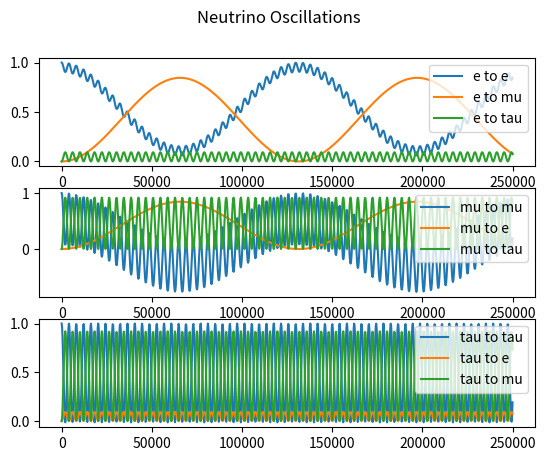

This chart was generated by the following Python code:
import numpy as np
import matplotlib.pyplot as plt


'''
To Do           - tau interactions
                - clean up constant variables into dicts or lists
'''


'''
Variables and Constants
'''
# # Constants
# Mass difference squared between two flavour states
delta_m_sq = {'eu': 7.53e-5, 'tu': 2.44e-3, 'te': 2.44e-3, 'ue': 7.53e-5, 'ut': 2.44e-3, 'et': 2.44e-3}     # eV**2
delta_m_e_mu_sq = 7.53e-5      # eV**2
delta_m_tau_mu_sq = 2.44e-3    # eV**2  # can be +ve or -ve
delta_m_tau_e_sq = 2.44e-3     # eV**2  # can be +ve or -ve
delta_m_mu_e_sq = delta_m_e_mu_sq      # eV**2
delta_m_mu_tau_sq = delta_m_tau_mu_sq    # can be +ve or -ve
delta_m_e_tau_sq = delta_m_tau_e_sq     # eV**2

# Angle between flavour states
sin_q_theta = {'eu': 0.846, 'tu': 0.92, 'te': 0.093, 'ue': 0.846, 'ut': 0.92, 'et': 0.093}
sin_sq_theta_e_tau = 0.093
sin_sq_theta_e_mu = 0.846
sin_sq_theta_mu_tau = 0.92      # actually > 0.92 but it varies on atmospheric values
sin_sq_theta_mu_e = sin_sq_theta_e_mu
sin_sq_theta_tau_e = sin_sq_theta_e_tau
sin_sq_theta_tau_mu = sin_sq_theta_mu_tau

G_f = 1.1663787e-5         # GeV-2
sin_sq_theta_w = 0.22290        # Weinberg angle
m_e = 0.511 * 1e-3     # GeV c-2
m_u = 105 * 1e-3       # GeV c-2
sigma_naught = 1.72e-45         # m**2 / GeV

# # Variables
m_out = 10       # reactant mass out (electrons, muons etc)
m_in = 1000        # reactant mass in (electrons, muons etc)
E_v = 100     # Neutrino energy
L = 10       # distance oscillating (for oscillation)
E = E_v     # Neutrino beam energy
d = 10       # distance travelled (for decoherence)



'''
Oscillation Probabilities   -   p_oscill = (np.sin(2 * theta))**2 * (np.sin((delta_m_sq * L) / (4 * E)))**2
'''
class Oscillations:
    def __init__(self, distance):
        self.prob_list = {
            'eu': [], 'et': [], 
            'ue': [], 'ut': [], 
            'te': [], 'tu': [], 
            'ee': [], 'uu': [],     # do these last as theyre calculated based on the previously calculated
            'tt': [],
        }

        self.prob_reduced = {
            'e': [],
            'u': [],
            't': []
        }

        self.prob_neut = []

        self.max_points = 1000      # Number of points
        E = 4      # GeV
        self.L = distance    # Km
        self.x_range = np.linspace(0, self.L / E, self.max_points)
        theta_range = np.linspace(0, 2 * np.pi, self.max_points)
    
    def calculate(self):
        for x in self.x_range:
            # print(f"Calculated Probability of {self.max_points}")
            for change in self.prob_list.keys():
                if change not in ['ee', 'uu', 'tt']:
                    self.prob_list[change].append(Oscillations.prob(self, flavours=change, x=x))
            self.prob_list['ee'].append(1 - (self.prob_list['eu'][-1] + self.prob_list['et'][-1]))
            self.prob_list['uu'].append(1 - (self.prob_list['ue'][-1] + self.prob_list['ut'][-1]))
            self.prob_list['tt'].append(1 - (self.prob_list['te'][-1] + self.prob_list['tu'][-1]))

        self.prob_reduced['e'] = [self.prob_list['ee'], self.prob_list['eu'], self.prob_list['et']]
        self.prob_reduced['u'] = [self.prob_list['uu'], self.prob_list['ue'], self.prob_list['ut']]
        self.prob_reduced['t'] = [self.prob_list['tt'], self.prob_list['te'], self.prob_list['tu']]
        Oscillations.plot(self)

    def plot(self):
        fig, axs = plt.subplots(3)
        fig.suptitle('Neutrino Oscillations')
        n = 0
        for initial in self.prob_reduced.values():
            if n == 0:
                for p in initial:
                    axs[n].plot(self.x_range, p)
                    axs[n].legend(['e to e', 'e to mu', 'e to tau'], loc=1)
            if n == 1:
                for p in initial:
                    axs[n].plot(self.x_range, p)
                    axs[n].legend(['mu to mu', 'mu to e', 'mu to tau'], loc=1)
            if n == 2:
                for p in initial:
                    axs[n].plot(self.x_range, p)
                    axs[n].legend(['tau to tau', 'tau to e', 'tau to mu'], loc=1)
            n += 1


            # if n == 1:
            #     for p in probs:
            #         axs[n].plot(self.x_range, p)
            #         axs[n].legend(['mu to mu', 'mu to e', 'mu to tau'], loc=1)
            # if n == 2:
            #     for p in probs:
            #         axs[n].plot(self.x_range, p)
            #         axs[n].legend(['tau to tau', 'tau to e', 'tau to mu'], loc=1)

        # for initial_flavours, probs in self.prob_reduced.items():
        #     axs[n].plot(self.x_range, probs[0], '-')
        #     axs[n].plot(self.x_range, probs[1], '-')
        #     axs[n].plot(self.x_range, probs[2], '-')
        # plt.legend(self.prob_reduced.keys())
        # plt.legend(self.prob_neut.keys())
        plt.show()

    def prob(self, flavours, x):
        if flavours == 'eu':
            prob = sin_sq_theta_e_mu * np.square(np.sin(1.27 * delta_m_e_mu_sq * x / 4))
        elif flavours == 'et':
            prob = sin_sq_theta_e_tau * np.square(np.sin(1.27 * delta_m_e_tau_sq * x / 4))
        elif flavours == 'ue':
            prob = sin_sq_theta_e_mu * np.square(np.sin(1.27 * delta_m_mu_e_sq * x / 4))
        elif flavours == 'ut':
            prob = sin_sq_theta_mu_tau * np.square(np.sin(1.27 * delta_m_mu_tau_sq * x / 4))
        elif flavours == 'te':
            prob = sin_sq_theta_tau_e * np.square(np.sin(1.27 * delta_m_tau_e_sq * x / 4))
        elif flavours == 'tu':
            prob = sin_sq_theta_tau_mu * np.square(np.sin(1.27 * delta_m_tau_mu_sq * x / 4))
        return prob



'''
Cross Sections
'''
class CrossSections:
    def __init__(self, energy, lepton):
        E_v = energy
        sigma_naught = 1.72e-45

        s_e = sigma_naught * np.pi / G_f**2
        s_u = s_e * (m_u / m_e)

        sigma_naught_e = (2 * m_e * G_f**2 * E_v) / np.pi
        sigma_naught_u = (2 * m_u * G_f**2 * E_v) / np.pi

        if lepton == 'e':
            sigma_naught = sigma_naught_e
            self.cs_without_ms = {'e_e': [], 'E_E': [], 'E_U': [], 'u_e': [], 'u_u': [], 'U_U': []}
            self.cs_with_ms = {'e_e': [], 'E_E': [], 'E_U': [], 'u_e': [], 'u_u': [], 'U_U': []}
        
        elif lepton == 'u':
            sigma_naught = sigma_naught_u
            self.cs_without_ms = {'e_e': [], 'E_E': [], 'U_E': [], 'e_u': [], 'u_u': [], 'U_U': []}
            self.cs_with_ms = {'e_e': [], 'E_E': [], 'U_E': [], 'e_u': [], 'u_u': [], 'U_U': []}
        
        for flavour in self.cs_without_ms.keys():
            cs = CrossSections.neutrino_and_electron(self, flavour=flavour) * energy * sigma_naught
            self.cs_without_ms[flavour].append(cs)
            self.cs_with_ms[flavour].append(
                cs * energy * sigma_naught * 
                CrossSections.mass_suppression(
                    self, flavour, energy=energy, reaction_lepton=lepton
                )
            )

    def neutrino_and_electron(self, flavour):
        if flavour == 'e_e':
            cs = 0.25 + sin_sq_theta_w + (4 / 3) * np.square(sin_sq_theta_w)
        elif flavour == 'E_E':
            cs = (1 / 12) + 1 / 3 * (sin_sq_theta_w + 4 / 3 * np.square(sin_sq_theta_w))
        elif flavour == 'E_U' or flavour == 'U_E':
            cs = 1 / 3
        elif flavour == 'u_e' or flavour == 'e_u':
            cs = 1
        elif flavour == 'u_u':
            cs = 1 / 4 - sin_sq_theta_w + 4 / 3 * np.square(sin_sq_theta_w)
        elif flavour == 'U_U':
            cs = 1 / 12 - 1 / 3 * sin_sq_theta_w + 4 / 3 * np.square(sin_sq_theta_w)
        return cs

    def mass_suppression(self, flavour, energy, reaction_lepton='e'):
        m_E = m_e
        m_U = m_u
        if reaction_lepton == 'e':
            m_in = m_e
        elif reaction_lepton == 'u':
            m_in = m_u

        if flavour == 'e_e':
            zeta = 1 - ((m_e ** 2) / (m_in ** 2 + 2 * m_in * energy))
        elif flavour == 'E_E':
            zeta = 1 - ((m_e ** 2) / (m_in ** 2 + 2 * m_in * energy))
        elif flavour == 'E_U':
            zeta = 1 - ((m_u ** 2) / (m_in ** 2 + 2 * m_in * energy))
        elif flavour == 'u_e':
            zeta = 1 - ((m_u ** 2) / (m_in ** 2 + 2 * m_in * energy))
        elif flavour == 'u_u':
            zeta = 1 - ((m_e ** 2) / (m_in ** 2 + 2 * m_in * energy))
        elif flavour == 'U_U':
            zeta = 1 - ((m_e ** 2) / (m_in ** 2 + 2 * m_in * energy))
        # neutrino-muon specific reactions
        elif flavour == 'U_E':
            zeta = 1 - ((m_e ** 2) / (m_in ** 2 + 2 * m_in * energy))
        elif flavour == 'e_u':
            zeta = 1 - ((m_e ** 2) / (m_in ** 2 + 2 * m_in * energy))
        return zeta



'''
Wave Functions (for plotting)
'''
class WaveFunctions:
    def __init__(self, accuracy):
        phi = np.linspace(0, np.pi, accuracy)
        theta = np.linspace(0, 2 * np.pi, 20)
        prob_at_detector = {'e_e': [], 'e_mu': [], 'e_tau': [],
                            'mu_mu': [], 'mu_e': [], 'mu_tau': [],
                            'tau_tau': [], 'tau_e': [], 'tau_mu': []}
        flavour_list = ['e_e', 'e_mu', 'e_tau', 'mu_mu', 'mu_e', 'mu_tau', 'tau_tau', 'tau_e', 'tau_mu']
        detector_1 = {'e_e': [], 'e_mu': [], 'e_tau': [],
                      'mu_mu': [], 'mu_e': [], 'mu_tau': [],
                      'tau_tau': [], 'tau_e': [], 'tau_mu': []}
        detector_2 = {'e_e': [], 'e_mu': [], 'e_tau': [],
                      'mu_mu': [], 'mu_e': [], 'mu_tau': [],
                      'tau_tau': [], 'tau_e': [], 'tau_mu': []}

        for flavour_change in flavour_list:
            for phi_value in phi:
                prob_at_detector[flavour_change].append(WaveFunctions.prob(self, flavour=flavour_change, phi=phi_value))

            for tuple in prob_at_detector[flavour_change]:
                detector_1[flavour_change].append(tuple[0])
                detector_2[flavour_change].append(tuple[0])

        fig1 = plt.figure()
        fig2 = plt.figure()
        ax1 = fig1.add_subplot(111)
        ax2 = fig2.add_subplot(111)
        ax1.title.set_text('Detector 1 Probabilities')
        ax2.title.set_text('Detector 2 Probabilities')

        ax1.set_xticks(ticks=np.linspace(start=0, stop=2 * np.pi, num=int(accuracy)))
        ax1.set_yticks(ticks=np.linspace(0, 1, num=5))
        ax2.set_xticks(ticks=np.linspace(start=0, stop=2 * np.pi, num=int(accuracy)))
        ax2.set_yticks(ticks=np.linspace(0, 1, num=5))


        for prob_list in detector_1.values():
            #print(prob_list)
            ax1.plot(phi, prob_list, '--', linewidth=1)

        for prob_list in detector_2.values():
            #print(prob_list)
            ax2.plot(phi, prob_list, '--', linewidth=1)

        ax1.legend(flavour_list, loc=1)
        ax2.legend(flavour_list, loc=1)

    def prob(self, flavour, phi):
        order_tau_d_same = 1
        order_tau_d_change = 1 / 3
        if flavour == 'e_e':
            prob_f1 = 1
            prob_f2 = 0
        elif flavour == 'e_mu':
            prob_f1 = 1 - (np.sqrt(sin_sq_theta_e_tau) / 2) * (1 - order_tau_d_change * np.cos(phi))
            prob_f2 = (np.sqrt(sin_sq_theta_e_tau) / 2) * (1 - order_tau_d_change * np.cos(phi))
        elif flavour == 'e_tau':
            prob_f1 = 1 - (np.sqrt(sin_sq_theta_e_tau) / 2) * (1 - order_tau_d_change * np.cos(phi))
            prob_f2 = (np.sqrt(sin_sq_theta_e_tau) / 2) * (1 - order_tau_d_change * np.cos(phi))
        if flavour == 'mu_mu':
            prob_f1 = 1
            prob_f2 = 0
        elif flavour == 'mu_e':
            prob_f1 = 1 - (np.sqrt(sin_sq_theta_e_mu) / 2) * (1 - order_tau_d_change * np.cos(phi))
            prob_f2 = (np.sqrt(sin_sq_theta_e_mu) / 2) * (1 - order_tau_d_change * np.cos(phi))
        elif flavour == 'mu_tau':
            prob_f1 = 1 - (np.sqrt(sin_sq_theta_mu_tau) / 2) * (1 - order_tau_d_change * np.cos(phi))
            prob_f2 = (np.sqrt(sin_sq_theta_mu_tau) / 2) * (1 - order_tau_d_change * np.cos(phi))
        if flavour == 'tau_tau':
            prob_f1 = 1
            prob_f2 = 0
        elif flavour == 'tau_e':
            prob_f1 = 1 - (np.sqrt(sin_sq_theta_tau_e) / 2) * (1 - order_tau_d_change * np.cos(phi))
            prob_f2 = (np.sqrt(sin_sq_theta_tau_e) / 2) * (1 - order_tau_d_change * np.cos(phi))
        elif flavour == 'tau_mu':
            prob_f1 = 1 - (np.sqrt(sin_sq_theta_tau_mu) / 2) * (1 - order_tau_d_change * np.cos(phi))
            prob_f2 = (np.sqrt(sin_sq_theta_tau_mu) / 2) * (1 - order_tau_d_change * np.cos(phi))
        return prob_f1, prob_f2



'''
Gates
'''
class Gates:
    def __init__(self, energy_list):
        self.energy_list = energy_list
        self.gate_energy_reactions = None
        self.leptons = {'e': [], 'u': []}       # currently only considering e and mu (no tau)
        self.all_values = {}

    def calculate(self):
        for energy in self.energy_list:
            for lepton in self.leptons.keys():
                # print(f'\n Cross Sections for Reactions with {lepton} at {energy} GeV:')
                self.leptons[lepton] = CrossSections(energy=energy, lepton=lepton)    # Energy in GeV

            gate_reactions = Gates.gate_cs(Gates.combine_cs(self))
            if self.gate_energy_reactions is None:      # checking if first time running this script
                self.gate_energy_reactions = gate_reactions
            else:
                for flavour, value in gate_reactions.items():
                    self.gate_energy_reactions[flavour].append(value[0])
            self.all_values[energy] = [values for values in gate_reactions.values()]
            print(f"Average Prob for {energy} GeV: ", np.average(self.all_values[energy]))
            if energy == self.energy_list[-1]:
                print(f"Neutrino-Lepton Gate Probabilities for {energy}GeV: \n {gate_reactions}")
            
        # plot
        Gates.plot_energies(self)
        plt.show()


    def combine_cs(self):
        all_cs = {'e_e': [], 'e_u': [], 'u_u': [], 'u_e': [], 'E_E': [], 'E_U': [], 'U_U': [], 'U_E': []}
        e_class = self.leptons['e']
        u_class = self.leptons['u']
        for all_reaction in all_cs.keys():
            for e_reaction, e_value in e_class.cs_without_ms.items():
                if e_reaction == all_reaction:
                    all_cs[all_reaction].append(e_value[0])
            for u_reaction, u_value in u_class.cs_without_ms.items():
                if u_reaction == all_reaction:
                    all_cs[all_reaction].append(u_value[0])

        for all_reaction, all_values in all_cs.items():
            if len(all_values) > 1:
                all_cs[all_reaction] = [(all_values[0] + all_values[1]) / 2]
        return all_cs


    @staticmethod
    def gate_cs(all_cs):
        # creates our final dict with the probabilities for all gate interactions
        single_reactions = ['e_e', 'e_u', 'u_u', 'u_e']
        single_reactions_anti = ['E_E', 'E_U', 'U_U', 'U_E']
        whole_reaction = []
        for first_reaction in single_reactions:
            for second_reaction in single_reactions:
                whole_reaction.append(first_reaction[0] + second_reaction[0] + '_' + first_reaction[2] + second_reaction[2])
        for first_reaction in single_reactions_anti:
            for second_reaction in single_reactions_anti:
                whole_reaction.append(first_reaction[0] + second_reaction[0] + '_' + first_reaction[2] + second_reaction[2])
        gate_reactions = {whole_keys: [] for whole_keys in whole_reaction}

        
        # reaction 1 is reaction_combined[0] + '_' + reaction_combined[3]
        # reaction 2 in reaction_combined[1] + '_' + reaction_combined[4]
        for reaction_combined in gate_reactions.keys():
            first_reaction = reaction_combined[0] + '_' + reaction_combined[3]
            second_reaction = reaction_combined[1] + '_' + reaction_combined[4]
            gate_reactions[reaction_combined] = [all_cs[first_reaction][0] * all_cs[second_reaction][0]]

        # for key, value in gate_reactions.items():
        #     print(f"{key}: {value}")
        return gate_reactions


    def plot_energies(self):
        for flavour, values in self.gate_energy_reactions.items():
            self.gate_energy_reactions[flavour] = [values, list(self.energy_list)]

        for flavour, values in self.gate_energy_reactions.items():
            plt.plot(values[1], values[0], '-')
        plt.title(f"Neutrino-Lepton Gate Cross-Sections for Energies: {int(min(self.energy_list))}GeV - {int(max(self.energy_list))}GeV")
        plt.legend(self.gate_energy_reactions.keys())



'''     
Running
'''
Oscillations(distance=1e6).calculate()    # Prints oscillation probabilities for flavours given the distance it travels

# WaveFunctions(accuracy=20)      # Currently Broken. Doesnt plot correctly # Accuracy is the number of points within the range

# Gates(energy_list=np.linspace(1, 100, 10)).calculate()         # calculates and plots gate probabilities at various energies for different interactions

plt.show()



